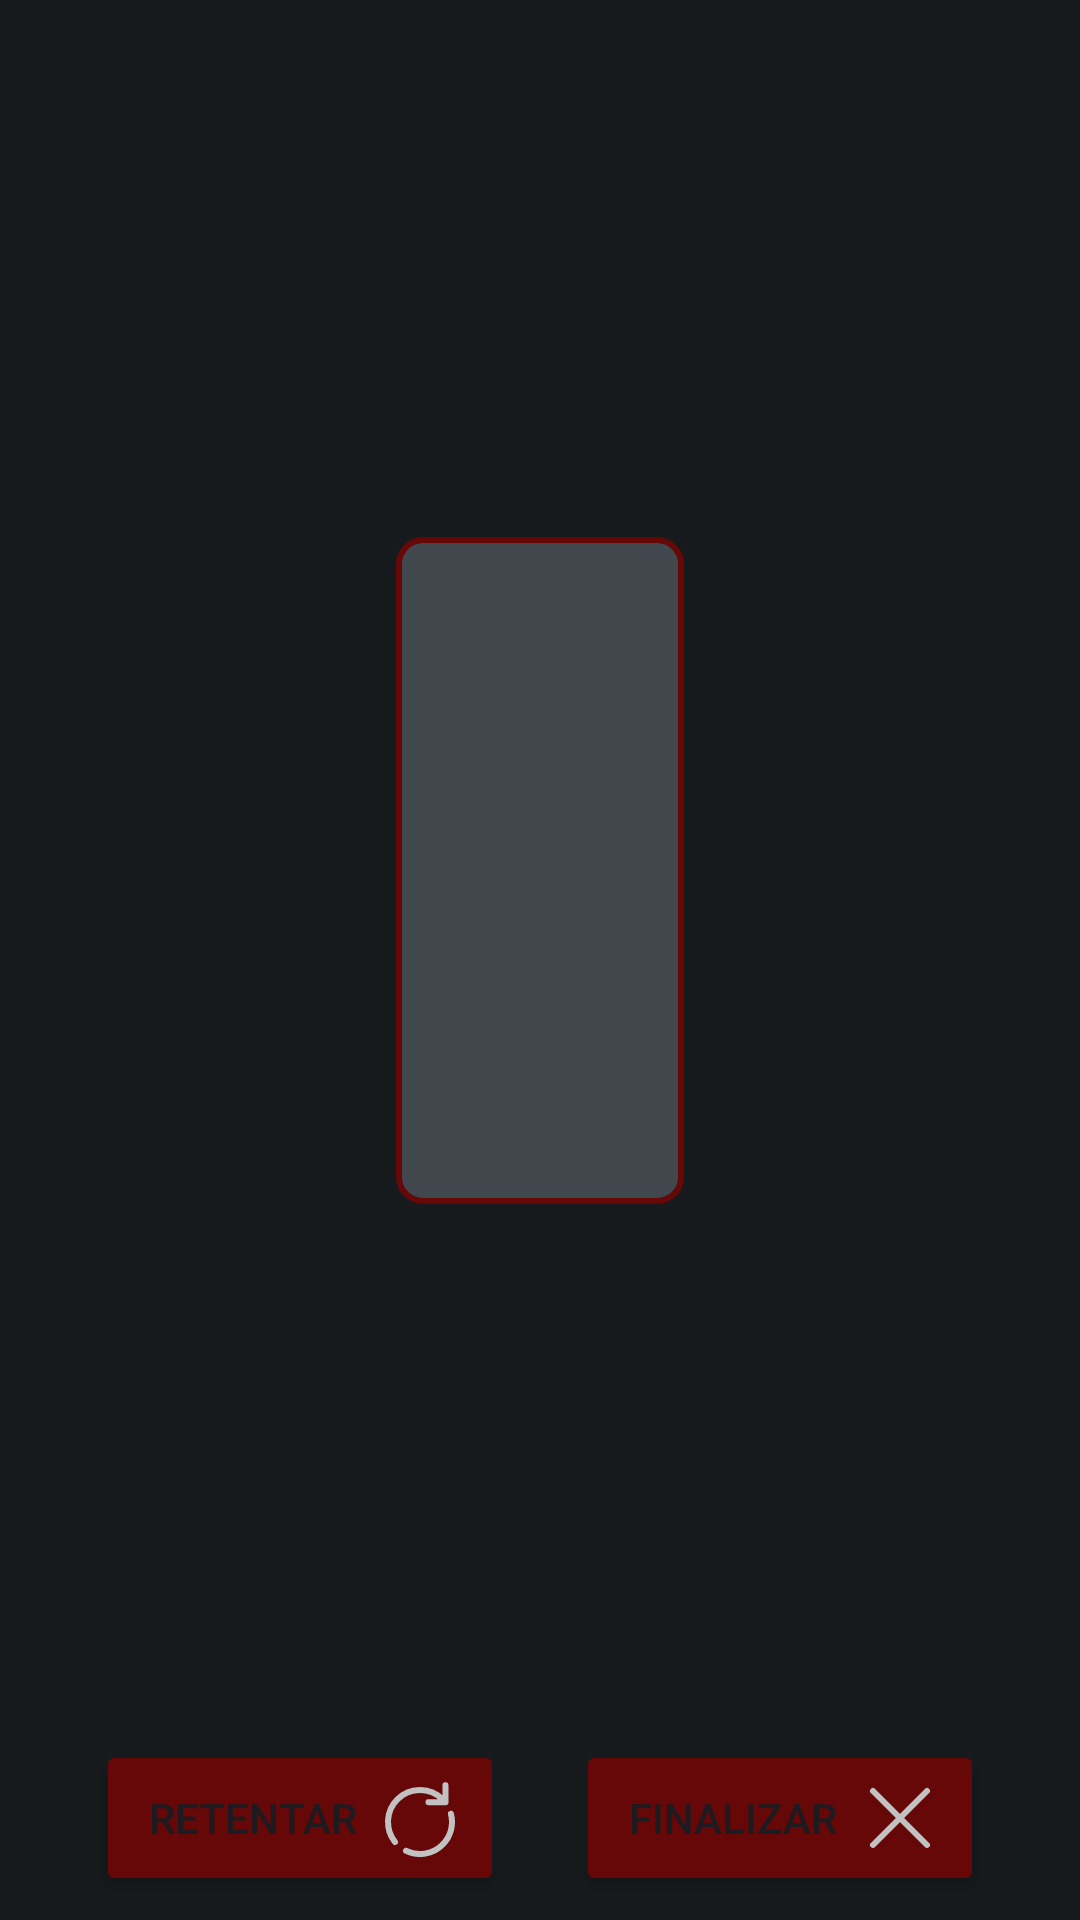

Layout XML and referenced resources for this Android screen:
<!-- AndroidManifest.xml: application theme Theme.Gymquizapp -->
<!-- res/layout/result_activity.xml -->
<?xml version="1.0" encoding="utf-8"?>
<LinearLayout
    xmlns:android="http://schemas.android.com/apk/res/android"
    xmlns:app="http://schemas.android.com/apk/res-auto"
    xmlns:tools="http://schemas.android.com/tools"
    android:layout_width="match_parent"
    android:layout_height="match_parent"
    android:paddingHorizontal="32dp"
    android:orientation="vertical"
    android:gravity="center"
    android:background="@color/secondary"
    tools:context=".ResultActivity">

    <TextView
        android:layout_width="match_parent"
        android:layout_height="wrap_content"
        android:layout_marginVertical="64dp"
        android:theme="@style/red_title_h1"
        android:textAlignment="center"
        tools:text="@string/resultTitle" />

    <LinearLayout
        android:layout_width="wrap_content"
        android:layout_height="wrap_content"
        android:layout_marginTop="32dp"
        android:background="@drawable/bg_rounded_tertiary"
        android:gravity="center"
        android:orientation="vertical"
        android:paddingHorizontal="48dp"
        android:paddingVertical="24dp">

        <TextView
            android:layout_width="wrap_content"
            android:layout_height="wrap_content"
            android:paddingBottom="40dp"
            android:theme="@style/light_gray_title_h1"
            tools:text="0 de 0" />


        <TextView
            android:layout_width="wrap_content"
            android:layout_height="wrap_content"
            android:layout_marginVertical="8dp"
            android:textAlignment="center"
            android:theme="@style/title_h2"
            tools:text="@string/resultSummary" />

        <TextView
            android:layout_width="wrap_content"
            android:layout_height="wrap_content"
            android:textAlignment="center"
            android:theme="@style/light_gray_title_h1"
            tools:text="Bodybuilder!" />

        <ImageView
            android:layout_width="wrap_content"
            android:layout_height="wrap_content"
            android:layout_marginTop="56dp"
            android:contentDescription="@string/return_icon_description"
            app:tint="@color/quaternary"
            tools:src="@drawable/ic_bodybuilder" />
    </LinearLayout>

    <LinearLayout
        android:layout_width="match_parent"
        android:layout_height="match_parent"
        android:orientation="horizontal"
        android:gravity="bottom"
        android:paddingBottom="8dp">

        <Button
            android:layout_width="0dp"
            android:layout_weight="1"
            android:layout_height="wrap_content"
            android:layout_marginEnd="12dp"
            android:drawableEnd="@drawable/ic_reload"
            app:cornerRadius="8dp"
            android:backgroundTint="@color/primary"
            android:drawableTint="@color/quaternary"
            android:text="@string/tryAgain"/>

        <Button
            android:layout_width="0dp"
            android:layout_weight="1"
            android:layout_height="wrap_content"
            android:layout_marginStart="12dp"
            android:drawableEnd="@drawable/ic_cancel"
            app:cornerRadius="8dp"
            android:backgroundTint="@color/primary"
            android:drawableTint="@color/quaternary"
            android:text="@string/finish"/>

    </LinearLayout>
</LinearLayout>
<!-- resources referenced by this layout -->
<resources>
  <color name="primary">#660708</color>
  <color name="quaternary">#C3C2C2</color>
  <color name="secondary">#161a1d</color>
  <!-- drawable bg_rounded_tertiary (drawable) -->
  <?xml version="1.0" encoding="utf-8"?>
  <shape xmlns:android="http://schemas.android.com/apk/res/android">
  <solid android:color="@color/tertiary"/>
  
  <stroke android:width="2dp"
      android:color="@color/primary" />
  
  <corners android:radius="8dp" />
  </shape>
  <!-- drawable ic_bodybuilder: vector/xml drawable (drawable, 9668 chars, omitted) -->
  <!-- drawable ic_cancel (drawable) -->
  <vector android:height="32dp" android:viewportHeight="32"
      android:viewportWidth="32" android:width="32dp" xmlns:android="http://schemas.android.com/apk/res/android">
      <path android:fillColor="#00000000" android:pathData="M7,7L25,25"
          android:strokeColor="#000000" android:strokeLineCap="round"
          android:strokeLineJoin="round" android:strokeWidth="2"/>
      <path android:fillColor="#00000000" android:pathData="M7,25L25,7"
          android:strokeColor="#000000" android:strokeLineCap="round"
          android:strokeLineJoin="round" android:strokeWidth="2"/>
  </vector>
  <!-- drawable ic_reload (drawable) -->
  <vector android:height="32dp" android:viewportHeight="24"
      android:viewportWidth="24" android:width="32dp" xmlns:android="http://schemas.android.com/apk/res/android">
      <group>
          <clip-path android:pathData="M0,0h24v24h-24z"/>
          <path android:fillColor="#00000000"
              android:pathData="M19.729,10.929C20.441,13.598 19.751,16.563 17.657,18.657C15.18,21.134 11.483,21.647 8.5,20.197M18.364,8.051L17.657,7.344C14.533,4.219 9.467,4.219 6.343,7.344C3.43,10.257 3.233,14.859 5.754,18M18.364,8.051H14.121M18.364,8.051V3.808"
              android:strokeColor="#000000" android:strokeLineCap="round"
              android:strokeLineJoin="round" android:strokeWidth="1.5"/>
      </group>
  </vector>
  <string name="finish">Finalizar</string>
  <string name="resultSummary">De acordo com nossos calculos... vocé é um...</string>
  <string name="resultTitle">Parabéns! Você concluiu o Canale\'s Gym Quiz!</string>
  <string name="return_icon_description">return icon</string>
  <string name="tryAgain">Retentar</string>
  <style name="title_h2" parent="android:Widget.TextView">
          <item name="fontFamily">sans-serif</item>
          <item name="android:textSize">18sp</item>
          <item name="android:textColor">@color/white</item>
          <item name="android:textFontWeight">500</item>
      </style>
  <style name="Theme.Gymquizapp" parent="Base.Theme.Gymquizapp">
          <item name="android:windowFullscreen">true</item>
      </style>
  <color name="tertiary">#40484E</color>
  <color name="white">#FFFFFFFF</color>
  <style name="Base.Theme.Gymquizapp" parent="Theme.Material3.DayNight.NoActionBar">
          
          
      </style>
</resources>
